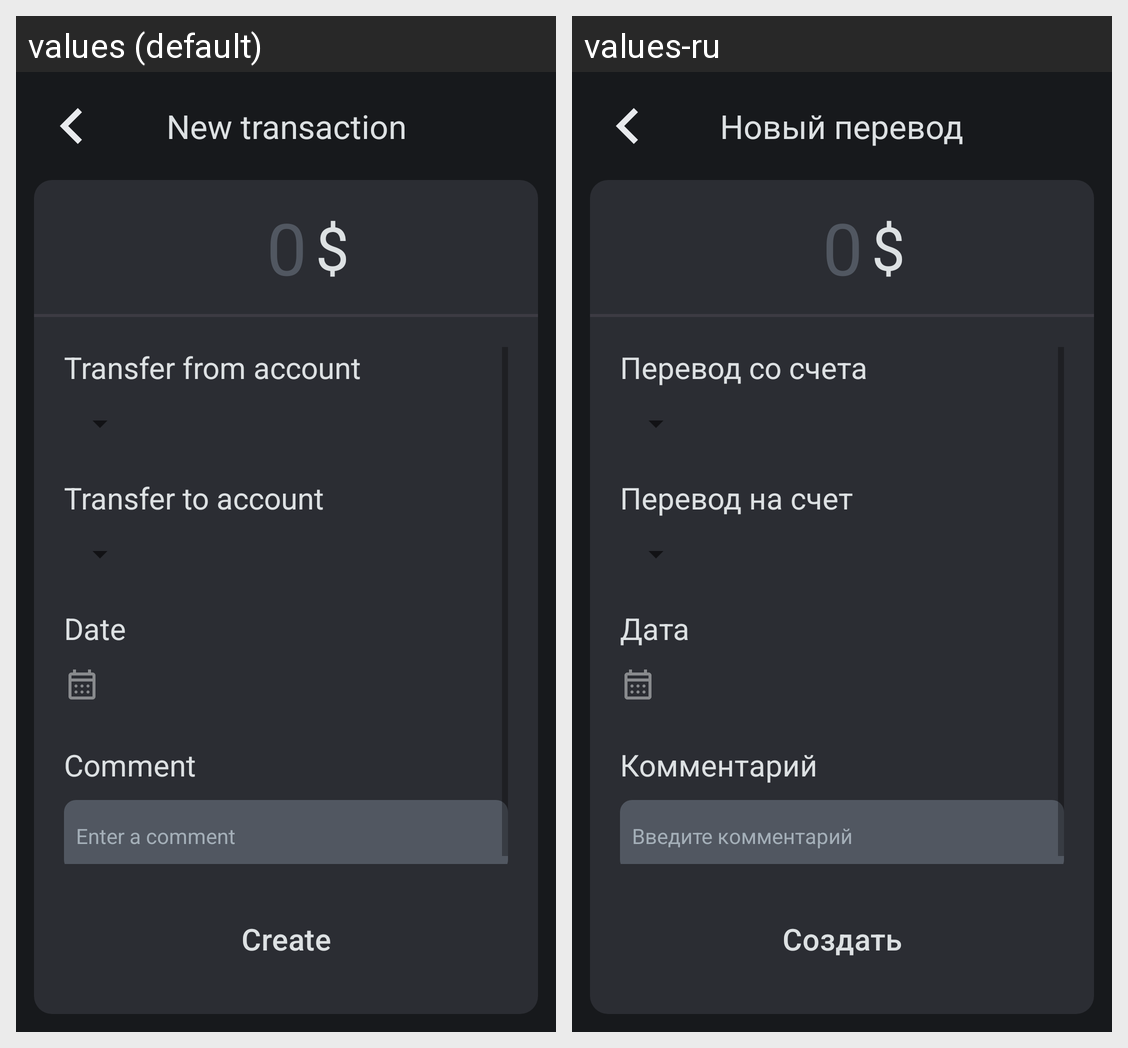

Here is an Android app screen in its default locale and in the app's own translations. Write out the translated-string differences for the strings that appear on this screen.
Android screen res/layout/fragment_add_money_transaction.xml rendered under 2 locales, left to right: values (default), values-ru. Device: Nexus 5 (rendered at 1080×1920; each locale shown at half size, 540×960, under a caption strip naming it); theme Theme.FinanceApp.
Strings drawn on this screen, with the default value and each locale's value (text and hints the layout hard-codes, and strings that could not be matched under every locale, appear in the picture but are not listed):

new_transaction
  values: New transaction
  values-ru: Новый перевод

transaction_from
  values: Transfer from account
  values-ru: Перевод со счета

transaction_to
  values: Transfer to account
  values-ru: Перевод на счет

operation_date
  values: Date
  values-ru: Дата

comment
  values: Comment
  values-ru: Комментарий

comment_hint
  values: Enter a comment
  values-ru: Введите комментарий

create_btn
  values: Create
  values-ru: Создать
